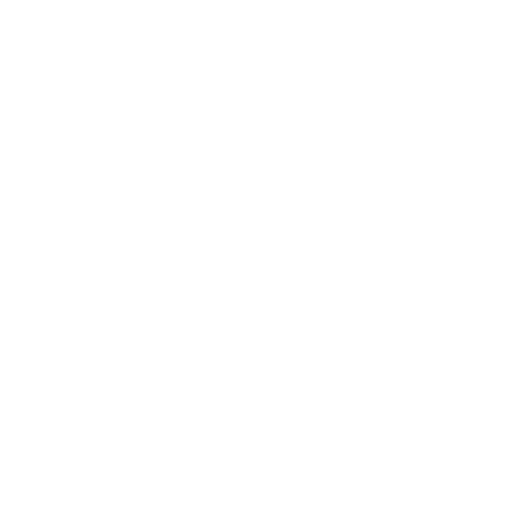
t = 0.00 s
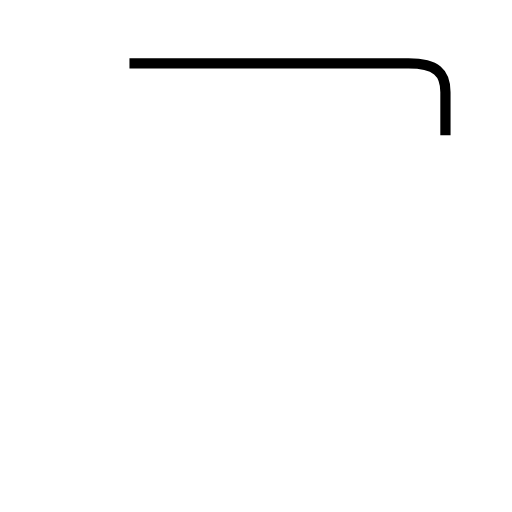
t = 1.10 s
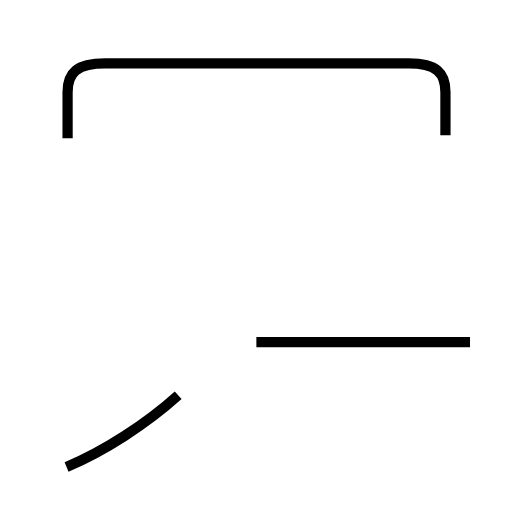
t = 2.49 s
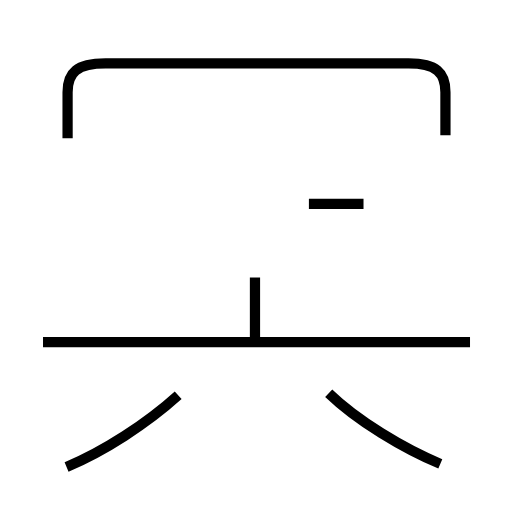
t = 3.84 s
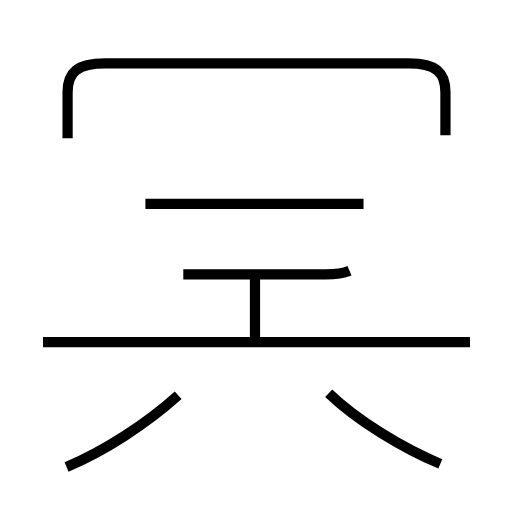
t = 4.81 s
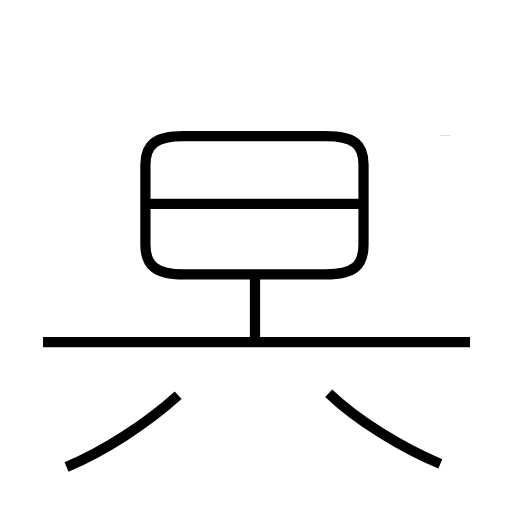
t = 6.27 s

The animated SVG that drew these frames (rendered in a browser with its animation timeline set to each time). Animation: 7 SMIL elements (animate=7); one cycle of 6.27 s.

<?xml version='1.0' encoding='utf-8'?>
<svg viewBox="0.0 -6.0 50.0 50.0" version="1.1" xmlns="http://www.w3.org/2000/svg"><rect x="-1000" y="-1000" width="2000" height="2000" stroke="white" fill="white" /><g style="fill:none;stroke:#000000;stroke-width:1"><path d="M 43.5 -30.8 L 43.5 -35.0 C 43.5 -36.9 42.6 -37.8 39.9 -37.8 L 10.3 -37.8 C 7.5 -37.8 6.6 -36.9 6.6 -35.0 L 6.6 -30.5 " transform="translate(0.0 38.0)" stroke-dasharray="48.95983269004175" stroke-dashoffset="48.95983269004175"><animate attributeName="stroke-dashoffset" from="48.95983269004175" to="0" dur="1.4687949807012524s" begin="0s; anim_end.end" fill="freeze" id="anim0" /></path><path d="M 6.5 1.6 C 10.1 0.1 14.3 -2.6 17.4 -5.4 " transform="translate(0.0 38.0)" stroke-dasharray="13.009616204165047" stroke-dashoffset="13.009616204165047"><animate attributeName="stroke-dashoffset" from="13.009616204165047" to="0" dur="0.3902884861249514s" begin="anim0.end" fill="freeze" id="anim1" /></path><path d="M 45.9 -10.6 L 4.2 -10.6 " transform="translate(0.0 38.0)" stroke-dasharray="41.699999999999996" stroke-dashoffset="41.699999999999996"><animate attributeName="stroke-dashoffset" from="41.699999999999996" to="0" dur="1.251s" begin="anim1.end" fill="freeze" id="anim2" /></path><path d="M 24.9 -10.8 L 24.9 -16.9 " transform="translate(0.0 38.0)" stroke-dasharray="6.099999999999998" stroke-dashoffset="6.099999999999998"><animate attributeName="stroke-dashoffset" from="6.099999999999998" to="0" dur="0.18299999999999994s" begin="anim2.end" fill="freeze" id="anim3" /></path><path d="M 43.0 1.3 C 39.4 -0.2 34.9 -2.9 32.1 -5.6 " transform="translate(0.0 38.0)" stroke-dasharray="12.963715796973034" stroke-dashoffset="12.963715796973034"><animate attributeName="stroke-dashoffset" from="12.963715796973034" to="0" dur="0.388911473909191s" begin="anim3.end" fill="freeze" id="anim4" /></path><path d="M 35.5 -24.1 L 14.2 -24.1 " transform="translate(0.0 38.0)" stroke-dasharray="21.3" stroke-dashoffset="21.3"><animate attributeName="stroke-dashoffset" from="21.3" to="0" dur="0.639s" begin="anim4.end" fill="freeze" id="anim5" /></path><path d="M 17.9 -17.2 L 31.8 -17.2 C 34.6 -17.2 35.5 -18.1 35.5 -20.1 L 35.5 -27.9 C 35.5 -29.9 34.6 -30.7 31.8 -30.7 L 17.9 -30.7 C 15.2 -30.7 14.2 -29.9 14.2 -27.9 L 14.2 -20.1 C 14.2 -18.1 15.2 -17.2 17.9 -17.2 Z" transform="translate(0.0 38.0)" stroke-dasharray="65.08743933924879" stroke-dashoffset="65.08743933924879"><animate attributeName="stroke-dashoffset" from="65.08743933924879" to="0" dur="1.9526231801774636s" begin="anim5.end" fill="freeze" id="anim_end" /></path></g></svg>
